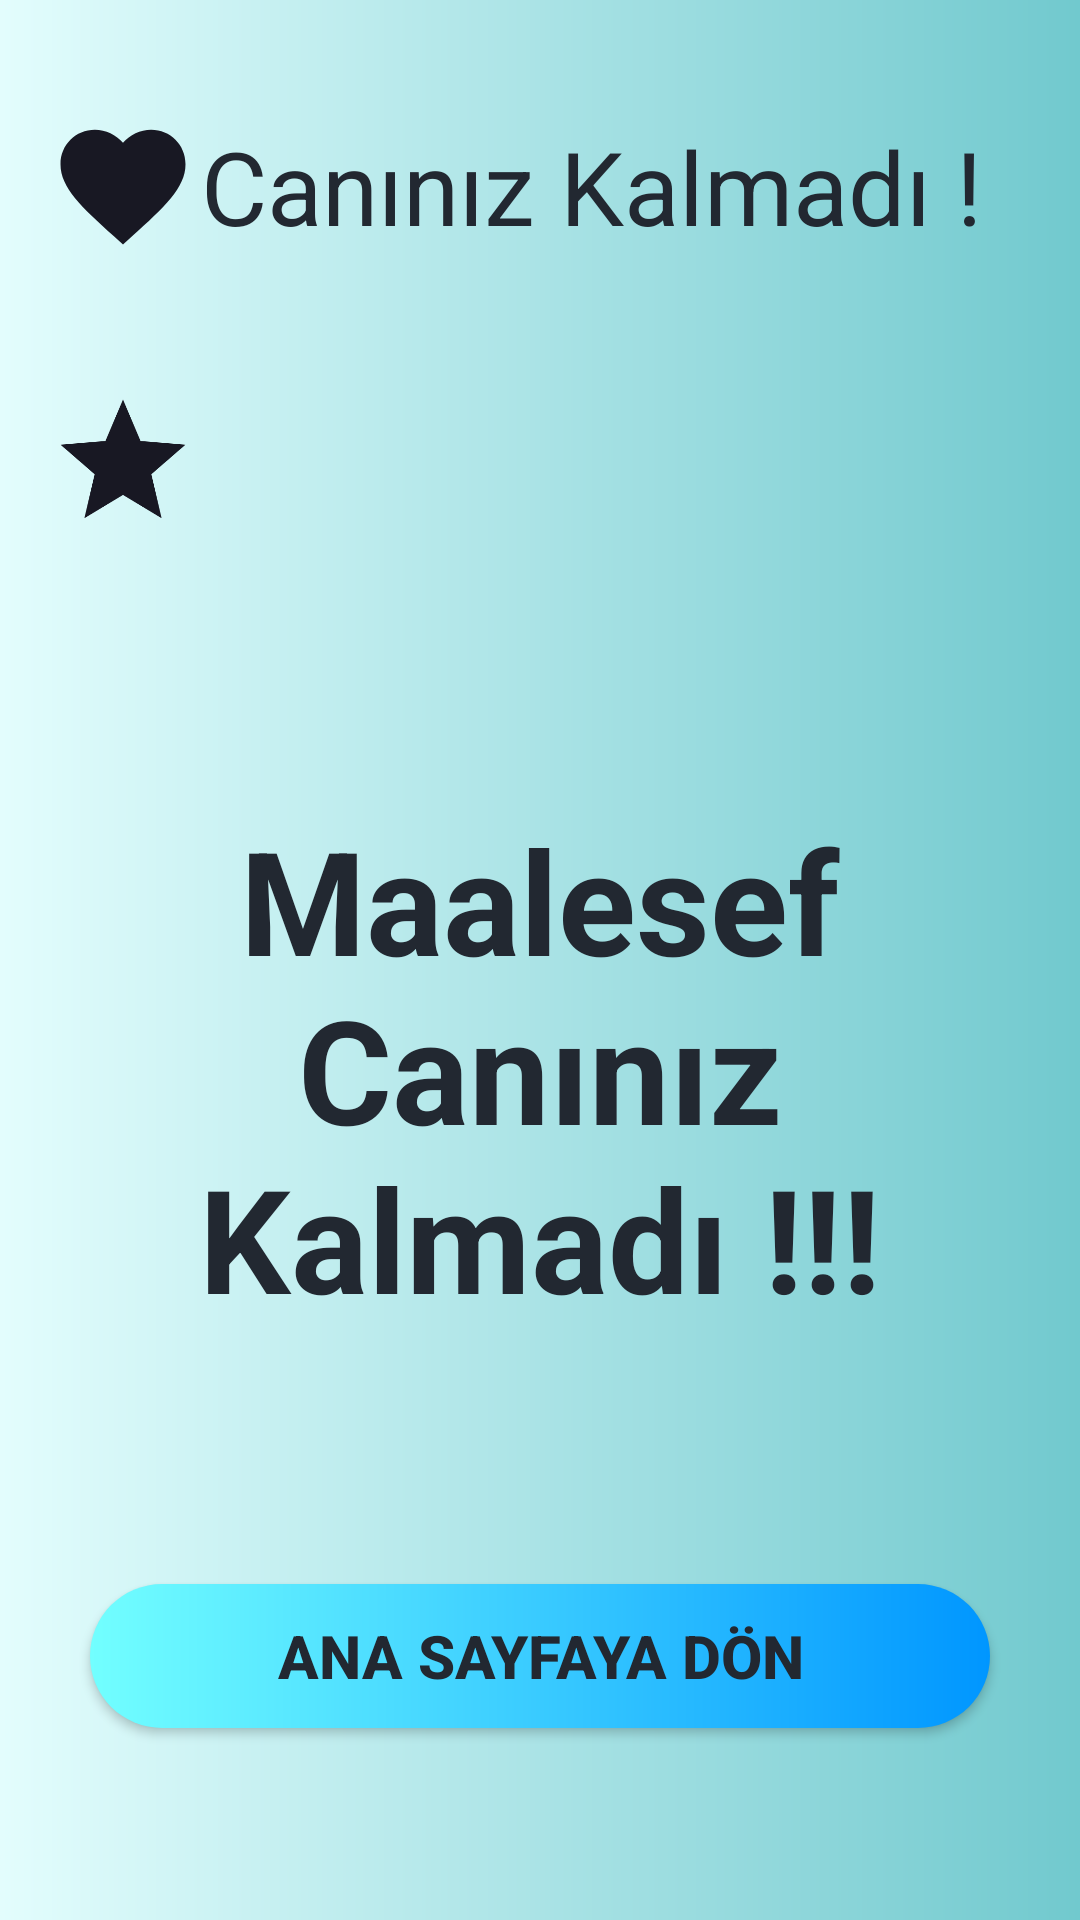

Layout XML and referenced resources for this Android screen:
<!-- AndroidManifest.xml: application theme Theme.KelimeBilmeOyunu -->
<!-- res/layout/activity_bitis2.xml -->
<?xml version="1.0" encoding="utf-8"?>
<androidx.constraintlayout.widget.ConstraintLayout xmlns:android="http://schemas.android.com/apk/res/android"
    xmlns:app="http://schemas.android.com/apk/res-auto"
    xmlns:tools="http://schemas.android.com/tools"
    android:layout_width="match_parent"
    android:layout_height="match_parent"
    android:background="@drawable/bgshape"
    tools:context=".Bitis2">


    <ImageView
        android:id="@+id/imageView2"
        android:layout_width="50dp"
        android:layout_height="60dp"
        android:layout_marginStart="16dp"
        android:layout_marginTop="32dp"
        app:layout_constraintStart_toStartOf="parent"
        app:layout_constraintTop_toTopOf="parent"
        app:srcCompat="@drawable/baseline_favorite_24" />

    <TextView
        android:id="@+id/textView"
        android:layout_width="300dp"
        android:layout_height="60dp"
        android:layout_marginStart="24dp"
        android:layout_marginTop="32dp"
        android:layout_marginEnd="16dp"
        android:gravity="center"
        android:text="Canınız Kalmadı !"
        android:textAlignment="viewStart"
        android:textColor="@color/textColor"
        android:textSize="34sp"
        app:layout_constraintEnd_toEndOf="parent"
        app:layout_constraintStart_toEndOf="@+id/imageView2"
        app:layout_constraintTop_toTopOf="parent" />

    <ImageView
        android:id="@+id/imageView4"
        android:layout_width="50dp"
        android:layout_height="60dp"
        android:layout_marginStart="16dp"
        android:layout_marginTop="32dp"
        app:layout_constraintStart_toStartOf="parent"
        app:layout_constraintTop_toBottomOf="@+id/imageView2"
        app:srcCompat="@drawable/baseline_grade_24" />

    <TextView
        android:id="@+id/textViewP"
        android:layout_width="300dp"
        android:layout_height="60dp"
        android:layout_marginStart="24dp"
        android:layout_marginTop="32dp"
        android:layout_marginEnd="16dp"
        android:gravity="center"
        android:textAlignment="viewStart"
        android:textColor="@color/textColor"
        android:textSize="30sp"
        app:layout_constraintEnd_toEndOf="parent"
        app:layout_constraintStart_toEndOf="@+id/imageView4"
        app:layout_constraintTop_toBottomOf="@+id/textView" />

    <TextView
        android:id="@+id/textView3"
        android:layout_width="wrap_content"
        android:layout_height="wrap_content"
        android:gravity="center"
        android:text="Maalesef Canınız Kalmadı !!!"
        android:textColor="@color/textColor"
        android:textSize="48sp"
        android:textStyle="bold"
        app:layout_constraintBottom_toTopOf="@+id/buttonAnaSayfa"
        app:layout_constraintEnd_toEndOf="parent"
        app:layout_constraintHorizontal_bias="0.5"
        app:layout_constraintStart_toStartOf="parent"
        app:layout_constraintTop_toBottomOf="@+id/textViewP"
        app:layout_constraintVertical_bias="0.5" />

    <Button
        android:id="@+id/buttonAnaSayfa"
        android:layout_width="300dp"
        android:layout_height="wrap_content"
        android:layout_marginBottom="64dp"
        android:text="Ana Sayfaya Dön"
        android:background="@drawable/buttonshape"
        app:layout_constraintBottom_toBottomOf="parent"
        app:layout_constraintEnd_toEndOf="parent"
        app:layout_constraintStart_toStartOf="parent"
        android:textSize="20sp"
        android:textColor="@color/textColor"
        android:textStyle="bold"/>
</androidx.constraintlayout.widget.ConstraintLayout>
<!-- resources referenced by this layout -->
<resources>
  <color name="textColor">#222831</color>
  <!-- drawable baseline_favorite_24 (drawable) -->
  <vector android:height="24dp" android:tint="#181823"
      android:viewportHeight="24" android:viewportWidth="24"
      android:width="24dp" xmlns:android="http://schemas.android.com/apk/res/android">
      <path android:fillColor="@android:color/white" android:pathData="M12,21.35l-1.45,-1.32C5.4,15.36 2,12.28 2,8.5 2,5.42 4.42,3 7.5,3c1.74,0 3.41,0.81 4.5,2.09C13.09,3.81 14.76,3 16.5,3 19.58,3 22,5.42 22,8.5c0,3.78 -3.4,6.86 -8.55,11.54L12,21.35z"/>
  </vector>
  <!-- drawable baseline_grade_24 (drawable) -->
  <vector android:height="24dp" android:tint="#181823"
      android:viewportHeight="24" android:viewportWidth="24"
      android:width="24dp" xmlns:android="http://schemas.android.com/apk/res/android">
      <path android:fillColor="@android:color/white" android:pathData="M12,17.27L18.18,21l-1.64,-7.03L22,9.24l-7.19,-0.61L12,2 9.19,8.63 2,9.24l5.46,4.73L5.82,21z"/>
  </vector>
  <!-- drawable bgshape (drawable) -->
  <?xml version="1.0" encoding="utf-8"?>
  <shape xmlns:android="http://schemas.android.com/apk/res/android" android:shape="rectangle">
      <gradient android:startColor="@color/color4" android:endColor="@color/color1" />
  </shape>
  <!-- drawable buttonshape (drawable) -->
  <?xml version="1.0" encoding="utf-8"?>
  <shape xmlns:android="http://schemas.android.com/apk/res/android" android:shape="rectangle">
      <corners android:radius="50dp" />
      <gradient android:startColor="@color/buttonColor1" android:endColor="@color/buttonColor2"/>
  </shape>
  <style name="Theme.KelimeBilmeOyunu" parent="Theme.AppCompat.DayNight.DarkActionBar">
          
          <item name="colorPrimary">@color/textColor</item>
          <item name="colorPrimaryVariant">@color/textColor</item>
          <item name="colorOnPrimary">@color/white</item>
          
          <item name="colorSecondary">@color/teal_200</item>
          <item name="colorSecondaryVariant">@color/teal_700</item>
          <item name="colorOnSecondary">@color/black</item>
          
          <item name="android:statusBarColor">?attr/colorPrimaryVariant</item>
          
      </style>
  <color name="color4">#E3FDFD</color>
  <color name="color1">#71C9CE</color>
  <color name="buttonColor1">#72FFFF</color>
  <color name="buttonColor2">#0096FF</color>
  <color name="white">#FFFFFFFF</color>
  <color name="teal_200">#FF03DAC5</color>
  <color name="teal_700">#FF018786</color>
  <color name="black">#FF000000</color>
</resources>
